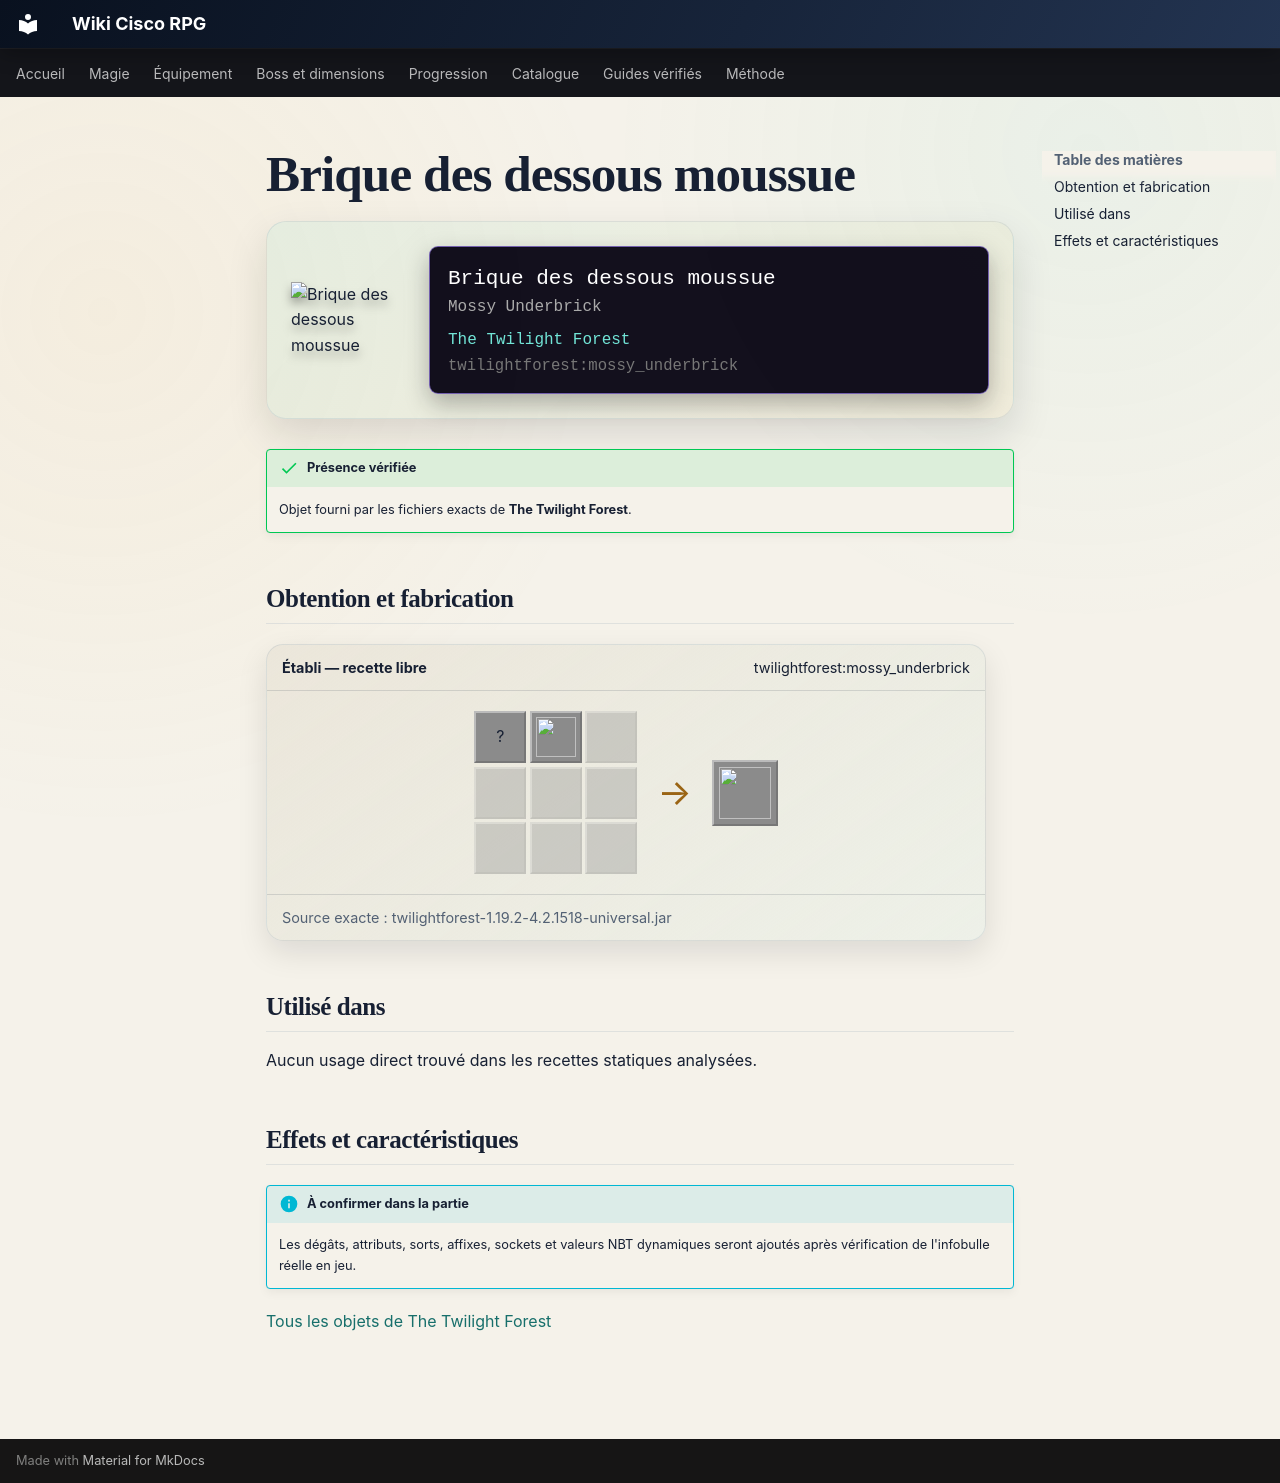

repository: Kloups-Dev/wiki-cisco-rpg · page: catalogue/objets/twilightforest/mossy_underbrick/index.html · generator: mkdocs

# Brique des dessous moussue

<div class="mc-item-showcase">
<img class="mc-item-icon" src="../../../../assets/generated/items/twilightforest/mossy_underbrick.png" alt="Brique des dessous moussue">
<div class="mc-tooltip-card">
<div class="mc-tooltip-card__name">Brique des dessous moussue</div>
<div class="mc-tooltip-card__alias">Mossy Underbrick</div>
<div class="mc-tooltip-card__mod">The Twilight Forest</div>
<div class="mc-tooltip-card__id">twilightforest:mossy_underbrick</div>
</div>
</div>

!!! success "Présence vérifiée"
    Objet fourni par les fichiers exacts de **The Twilight Forest**.

## Obtention et fabrication

<div class="jei-recipe"><div class="jei-recipe__head"><strong>Établi — recette libre</strong><span>twilightforest:mossy_underbrick</span></div><div class="jei-recipe__body"><div class="jei-grid"><span class="jei-slot" title="Vine (minecraft:vine)">?</span><a class="jei-slot" href="../../../../catalogue/objets/twilightforest/underbrick/" title="Brique des dessous (twilightforest:underbrick)"><img src="../../../../assets/generated/items/twilightforest/underbrick.png" alt="" loading="lazy"></a><span class="jei-slot jei-slot--empty"></span><span class="jei-slot jei-slot--empty"></span><span class="jei-slot jei-slot--empty"></span><span class="jei-slot jei-slot--empty"></span><span class="jei-slot jei-slot--empty"></span><span class="jei-slot jei-slot--empty"></span><span class="jei-slot jei-slot--empty"></span></div><span class="jei-arrow">→</span><span class="jei-slot jei-slot--result"><img src="../../../../assets/generated/items/twilightforest/mossy_underbrick.png" alt=""></span></div><div class="jei-recipe__source">Source exacte : twilightforest-1.19.2-4.2.1518-universal.jar</div></div>

## Utilisé dans

Aucun usage direct trouvé dans les recettes statiques analysées.

## Effets et caractéristiques

!!! info "À confirmer dans la partie"
    Les dégâts, attributs, sorts, affixes, sockets et valeurs NBT dynamiques seront ajoutés après vérification de l'infobulle réelle en jeu.

[Tous les objets de The Twilight Forest](../../../contenu/twilight-forest.md)
